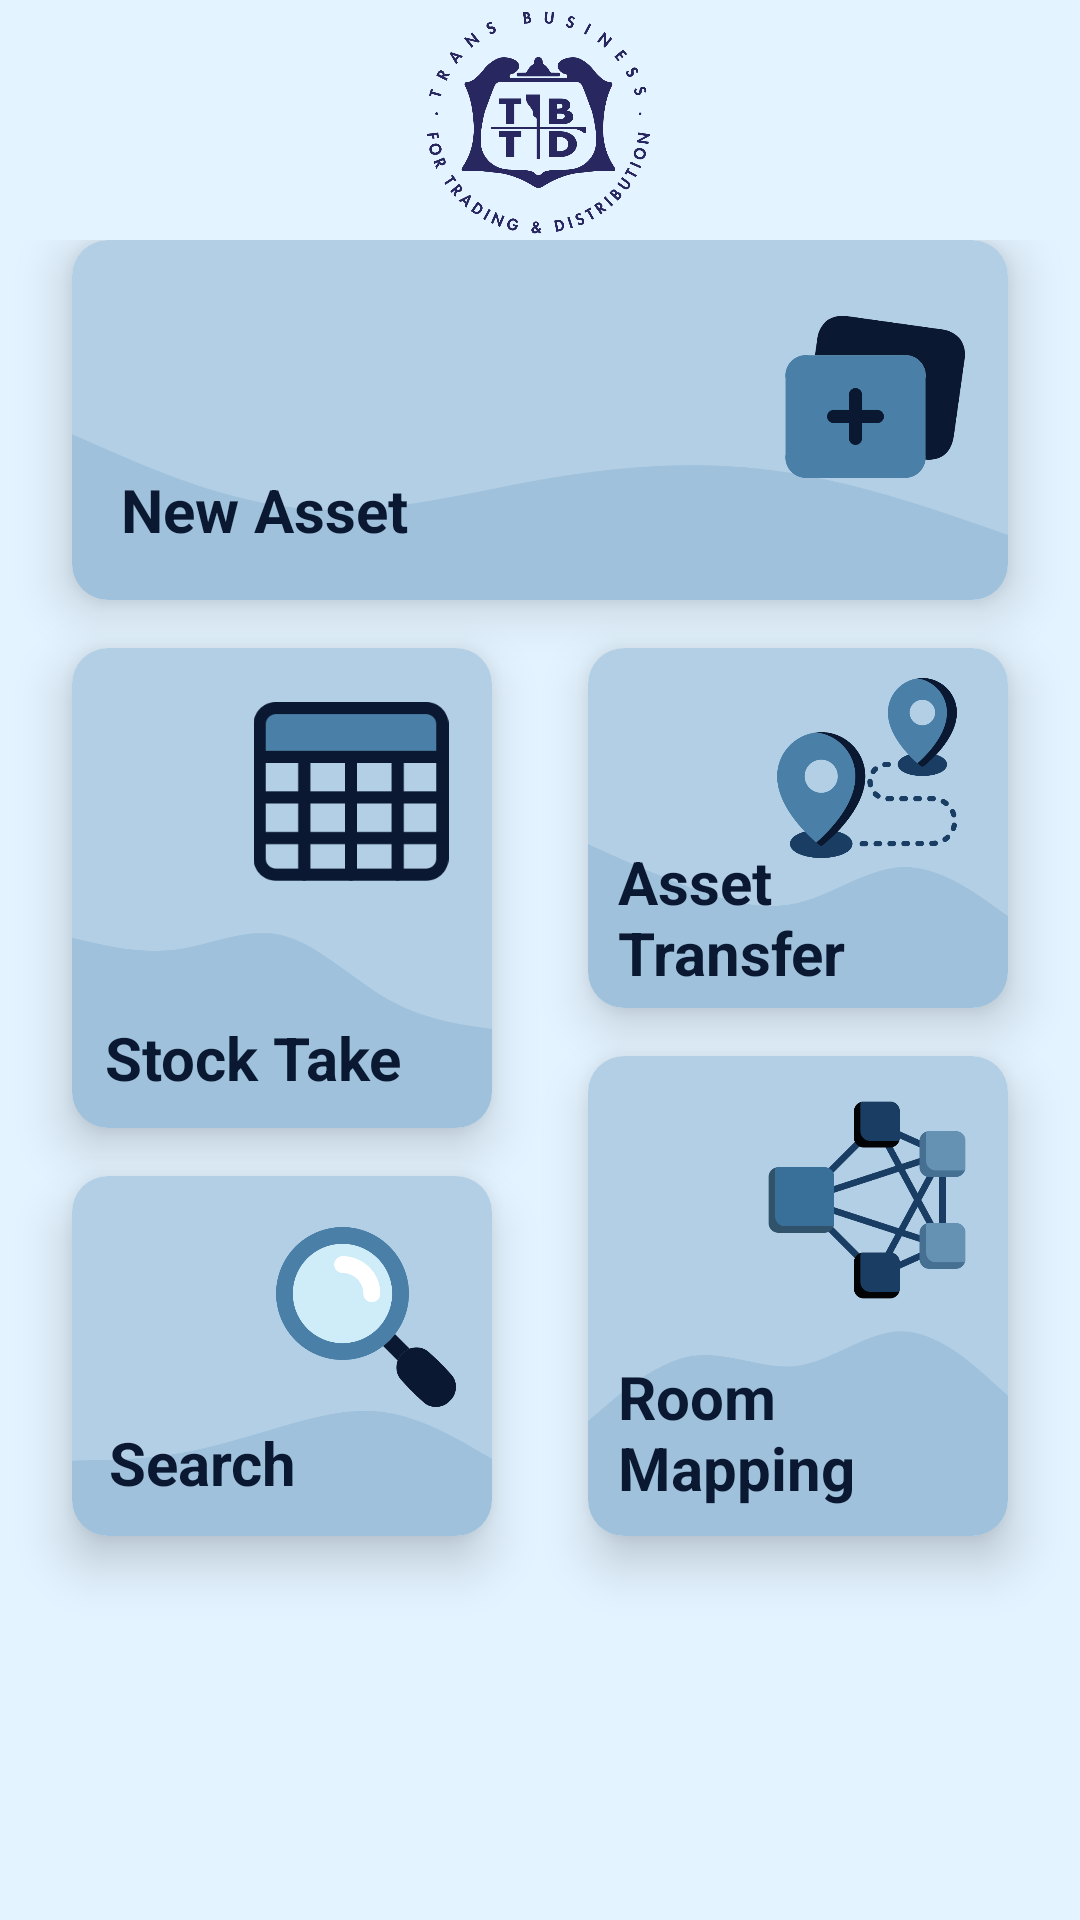

Produce the Android XML layout that renders to this screen, including the resource entries it uses.
<!-- AndroidManifest.xml: application theme AppTheme -->
<!-- res/layout/activity_welcome.xml -->
<?xml version="1.0" encoding="utf-8"?>
<RelativeLayout xmlns:android="http://schemas.android.com/apk/res/android"
    xmlns:app="http://schemas.android.com/apk/res-auto"
    xmlns:tools="http://schemas.android.com/tools"
    android:layout_width="match_parent"
    android:layout_height="match_parent"
    android:background="#E3F3FF"
    tools:context=".WelcomeActivity">

    
    <ImageView
        android:id="@+id/companyLogo"
        android:layout_width="120dp"
        android:layout_height="80dp"
        android:layout_centerHorizontal="true"
        android:layout_marginTop="0dp"
        android:adjustViewBounds="true"
        android:scaleType="fitCenter"
        android:src="@drawable/eytbtd" />

    <ScrollView
        android:layout_width="match_parent"
        android:layout_height="match_parent"
        android:layout_below="@id/companyLogo"
        android:fillViewport="true"
        android:paddingBottom="0dp">

        <RelativeLayout
            android:layout_width="match_parent"
            android:layout_height="wrap_content">

            
            <androidx.cardview.widget.CardView
                android:clickable="true"
                android:focusable="true"
                android:foreground="?attr/selectableItemBackground"
                android:layout_marginStart="24dp"
                android:layout_marginEnd="24dp"
                android:id="@+id/NewAsset"
                android:layout_width="340dp"
                android:layout_height="120dp"
                android:layout_centerHorizontal="true"
                android:layout_marginBottom="16dp"
                app:cardCornerRadius="12dp"
                app:cardElevation="10dp">


                <LinearLayout
                    android:layout_width="match_parent"
                    android:layout_height="match_parent"
                    android:gravity="end"
                    android:orientation="vertical"
                    android:background="@drawable/bg1"
                    >

                    <ImageView
                        android:layout_width="90dp"
                        android:layout_height="70dp"
                        android:layout_marginTop="18dp"
                        android:layout_marginRight="0dp"
                        app:srcCompat="@drawable/register"

                        />
                    <TextView
                        android:layout_width="wrap_content"
                        android:layout_height="wrap_content"
                        android:text="New Asset"
                        android:textColor="#0A1931"
                        android:textSize="20sp"
                        android:textStyle="bold"
                        android:layout_marginEnd="200dp"
                        android:layout_marginTop="-12dp"/>

                </LinearLayout>
            </androidx.cardview.widget.CardView>

            
            <androidx.cardview.widget.CardView
                android:clickable="true"
                android:focusable="true"
                android:foreground="?attr/selectableItemBackground"

                android:id="@+id/AssetAudit"
                android:layout_width="140dp"
                android:layout_height="160dp"
                android:layout_below="@id/NewAsset"
                android:layout_alignParentStart="true"
                android:layout_marginStart="24dp"
                android:layout_marginTop="0dp"
                app:cardCornerRadius="12dp"
                app:cardElevation="10dp">

                <LinearLayout
                    android:layout_width="match_parent"
                    android:layout_height="match_parent"
                    android:background="@drawable/bg2"
                    android:gravity="end"
                    android:orientation="vertical"

                    >

                    <ImageView
                        android:layout_width="70dp"
                        android:layout_height="65dp"
                        android:layout_marginRight="12dp"
                        android:layout_marginTop="18dp"
                        app:srcCompat="@drawable/stoctakee" />

                    <TextView
                        android:layout_width="wrap_content"
                        android:layout_height="wrap_content"
                        android:layout_marginEnd="30dp"
                        android:layout_marginTop="40dp"
                        android:text="Stock Take"
                        android:textColor="#0A1931"
                        android:textSize="20sp"
                        android:textStyle="bold" />

                </LinearLayout>
            </androidx.cardview.widget.CardView>


            
            <androidx.cardview.widget.CardView
                android:clickable="true"
                android:focusable="true"
                android:foreground="?attr/selectableItemBackground"
                android:layout_marginEnd="24dp"
                android:id="@+id/AssetTransfer"
                android:layout_width="140dp"
                android:layout_height="120dp"
                android:layout_below="@id/NewAsset"
                android:layout_alignParentEnd="true"

                android:layout_marginTop="0dp"
                app:cardCornerRadius="12dp"
                app:cardElevation="10dp"
                >

                <LinearLayout
                    android:layout_width="match_parent"
                    android:layout_height="match_parent"
                    android:gravity="end"
                    android:orientation="vertical"
                    android:background="@drawable/bg3">

                    <ImageView
                        android:layout_width="70dp"
                        android:layout_height="60dp"
                        android:layout_marginRight="12dp"
                        app:srcCompat="@drawable/assettransfer2"
                        android:layout_marginTop="10dp"
                         />
                    <TextView
                        android:layout_width="wrap_content"
                        android:layout_height="wrap_content"
                        android:text="Asset Transfer"
                        android:textColor="#0A1931"
                        android:textSize="20sp"
                        android:textStyle="bold"
                        android:layout_marginStart="10dp"
                        android:layout_marginTop="-6dp"/>


                </LinearLayout>
            </androidx.cardview.widget.CardView>


            
            <androidx.cardview.widget.CardView
                android:clickable="true"
                android:focusable="true"
                android:foreground="?attr/selectableItemBackground"
                android:layout_marginStart="24dp"
                android:id="@+id/AssetSearch"
                android:layout_width="140dp"
                android:layout_height="120dp"
                android:layout_below="@id/AssetAudit"
                android:layout_alignParentStart="true"
                android:layout_marginTop="16dp"
                app:cardCornerRadius="12dp"
                app:cardElevation="10dp">

                <LinearLayout
                    android:layout_width="match_parent"
                    android:layout_height="match_parent"
                    android:gravity="end"
                    android:orientation="vertical"
                    android:background="@drawable/bg4">

                    <ImageView
                        android:layout_width="60dp"
                        android:layout_height="70dp"
                        app:srcCompat="@drawable/search"
                        android:layout_marginRight="12dp"
                        android:layout_marginTop="12dp"
                         />
                    <TextView
                        android:layout_width="wrap_content"
                        android:layout_height="wrap_content"
                        android:text="Search"
                        android:textColor="#0A1931"
                        android:textSize="20sp"
                        android:textStyle="bold"
                        android:layout_marginEnd="65dp"
                        android:layout_marginTop="0dp"/>

                </LinearLayout>
            </androidx.cardview.widget.CardView>


            
            <androidx.cardview.widget.CardView
                android:clickable="true"
                android:focusable="true"
                android:foreground="?attr/selectableItemBackground"
                android:layout_marginEnd="24dp"
                android:id="@+id/Assign"
                android:layout_width="140dp"
                android:layout_height="160dp"
                android:layout_below="@id/AssetTransfer"
                android:layout_alignParentEnd="true"
                android:layout_marginTop="16dp"
                app:cardCornerRadius="12dp"
                app:cardElevation="10dp"
                >

                <LinearLayout
                    android:layout_width="match_parent"
                    android:layout_height="match_parent"
                    android:gravity="end"
                    android:orientation="vertical"
                    android:background="@drawable/bg5">

                    <ImageView
                        android:layout_width="70dp"
                        android:layout_height="80dp"
                        app:srcCompat="@drawable/room"
                        android:layout_marginRight="12dp"
                        android:layout_marginTop="8dp"
                        />
                    <TextView
                        android:layout_width="wrap_content"
                        android:layout_height="wrap_content"
                        android:text="Room Mapping"
                        android:textColor="#0A1931"
                        android:textSize="20sp"
                        android:textStyle="bold"
                        android:layout_marginStart="10dp"
                        android:layout_marginTop="12dp"/>

                </LinearLayout>
            </androidx.cardview.widget.CardView>

        </RelativeLayout>
    </ScrollView>

    
    <FrameLayout
        android:id="@+id/frameW"
        android:layout_width="match_parent"
        android:layout_height="match_parent"
        android:layout_centerInParent="true" />

</RelativeLayout>
<!-- resources referenced by this layout -->
<resources>
  <!-- drawable assettransfer2: png bitmap (drawable, 35287 bytes) -->
  <!-- drawable bg1: png bitmap (drawable, 19900 bytes) -->
  <!-- drawable bg2: png bitmap (drawable, 21302 bytes) -->
  <!-- drawable bg3: png bitmap (drawable, 22074 bytes) -->
  <!-- drawable bg4: png bitmap (drawable, 21364 bytes) -->
  <!-- drawable bg5: png bitmap (drawable, 21397 bytes) -->
  <!-- drawable eytbtd: png bitmap (drawable, 57472 bytes) -->
  <!-- drawable register: png bitmap (drawable, 10852 bytes) -->
  <!-- drawable room: png bitmap (drawable, 22414 bytes) -->
  <!-- drawable search: png bitmap (drawable, 24650 bytes) -->
  <!-- drawable stoctakee: png bitmap (drawable, 3426 bytes) -->
  <style name="AppTheme" parent="Theme.AppCompat.Light.DarkActionBar">
          <item name="colorPrimary">@color/colorPrimary</item>
          <item name="colorPrimaryDark">@color/colorPrimaryDark</item>
          <item name="colorAccent">@color/colorAccent</item>
      </style>
  <color name="colorPrimary">#4a7fa7</color>
  <color name="colorPrimaryDark">#1a3d63</color>
  <color name="colorAccent">#1a3d63</color>
</resources>
